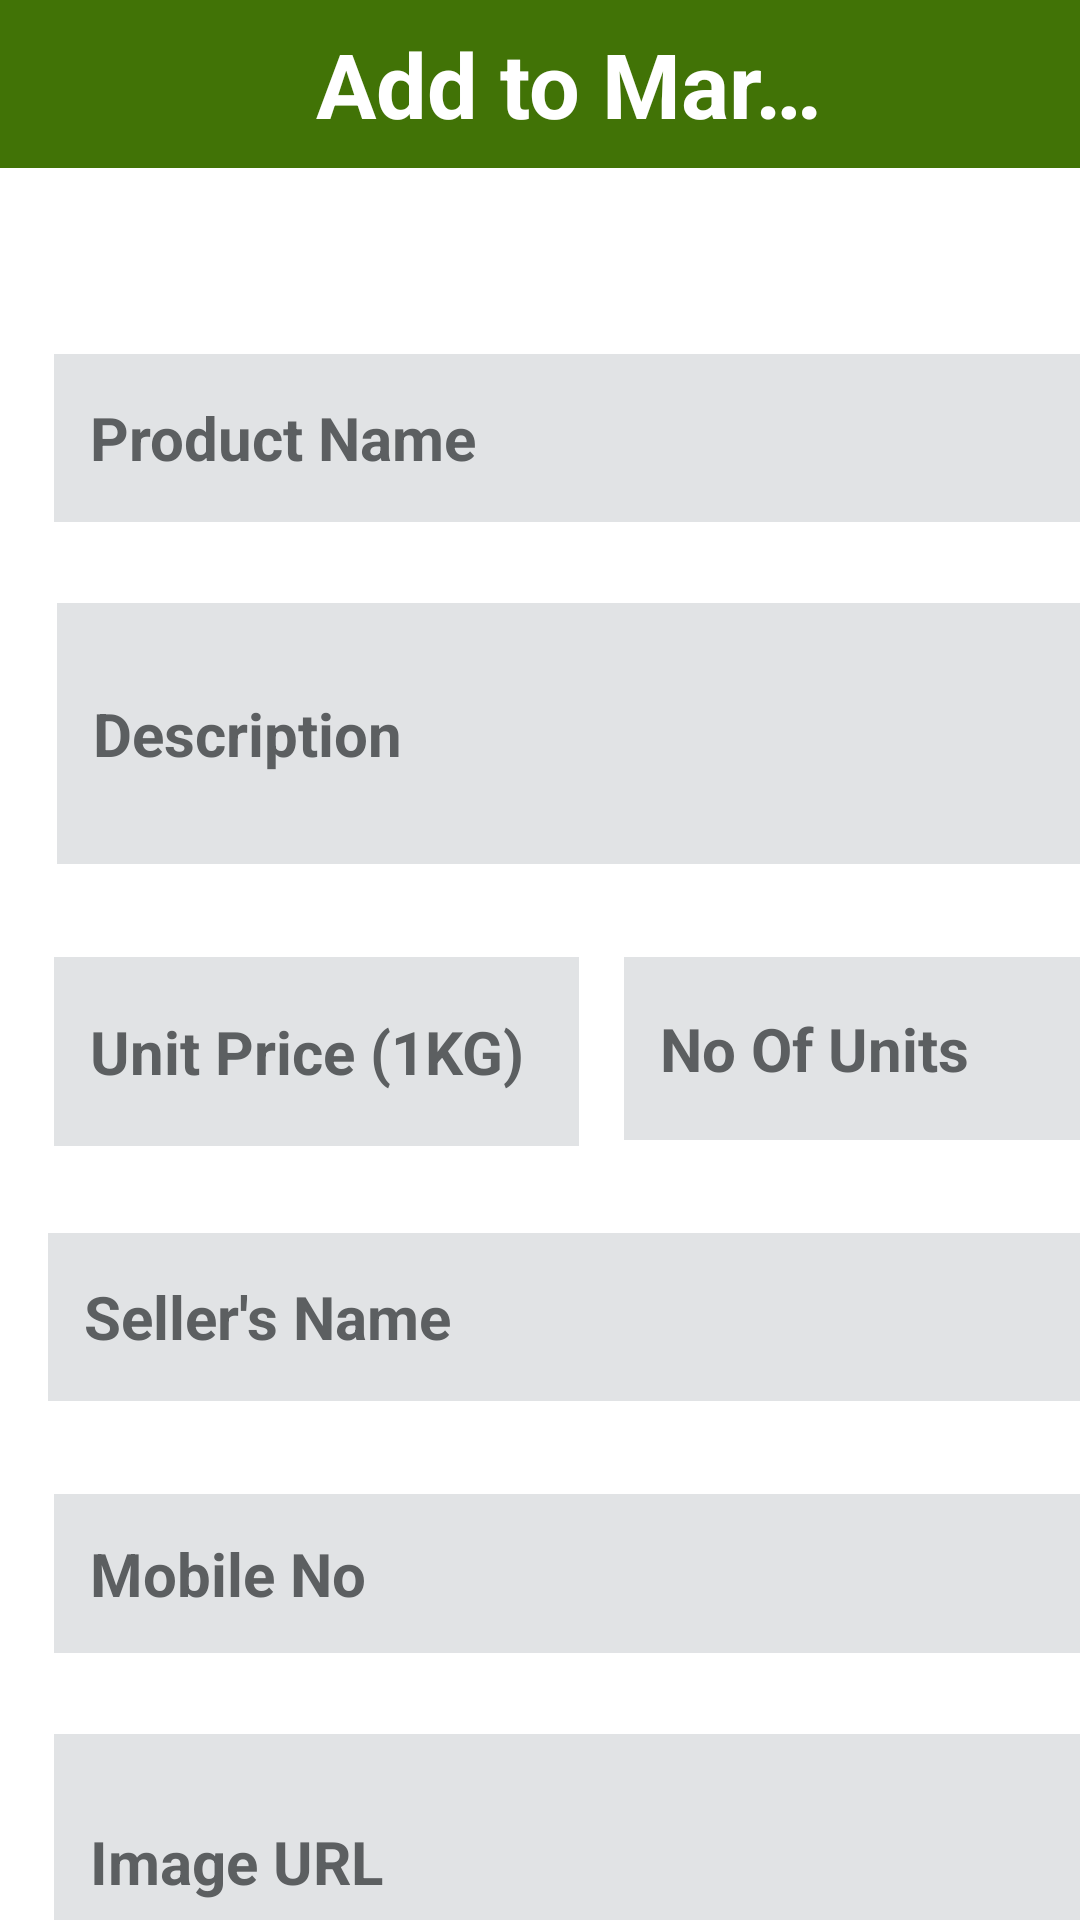

The Android layout XML behind this screen, and the referenced resources:
<!-- AndroidManifest.xml: application theme Theme.AndroidCartFirebase -->
<!-- res/layout/activity_insertion_1.xml -->
<?xml version="1.0" encoding="utf-8"?>
<androidx.constraintlayout.widget.ConstraintLayout xmlns:android="http://schemas.android.com/apk/res/android"
    xmlns:app="http://schemas.android.com/apk/res-auto"
    xmlns:tools="http://schemas.android.com/tools"
    android:layout_width="match_parent"
    android:layout_height="match_parent"
    tools:context=".InsertionActivity1">


    <LinearLayout
        android:id="@+id/panel"
        android:layout_width="match_parent"
        android:layout_height="?android:attr/actionBarSize"
        android:background="#417306"
        android:orientation="horizontal"
        android:weightSum="16"
        app:layout_constraintStart_toStartOf="parent"
        app:layout_constraintTop_toTopOf="parent">



        <TextView
            android:id="@+id/txtTotal"
            android:layout_width="0dp"
            android:layout_height="wrap_content"
            android:layout_gravity="center_vertical"
            android:layout_weight="11"
            android:layout_marginStart="100dp"
            android:gravity="center"
            android:singleLine="true"
            android:text="Add to Market"
            android:textColor="@color/white"
            android:textSize="30sp"
            android:textStyle="bold" />
    </LinearLayout>

    <EditText
        android:id="@+id/etSellerName"
        android:layout_width="373dp"
        android:layout_height="56dp"
        android:layout_marginStart="16dp"
        android:layout_marginTop="29dp"
        android:background="@color/material_dynamic_neutral90"
        android:hint="Seller's Name"
        android:inputType="textPersonName"
        android:padding="12dp"
        android:textColorHint="@color/material_dynamic_neutral40"
        android:textSize="20sp"
        android:textStyle="bold"
        app:layout_constraintStart_toStartOf="parent"
        app:layout_constraintTop_toBottomOf="@+id/etUnitPrice"
        tools:ignore="MissingConstraints" />

    <EditText
        android:id="@+id/mobile"
        android:layout_width="376dp"
        android:layout_height="53dp"
        android:layout_marginStart="18dp"
        android:layout_marginTop="31dp"
        android:background="@color/material_dynamic_neutral90"
        android:hint="Mobile No"
        android:inputType="textPersonName"
        android:padding="12dp"
        android:textColorHint="@color/material_dynamic_neutral40"
        android:textSize="20sp"
        android:textStyle="bold"
        app:layout_constraintStart_toStartOf="parent"
        app:layout_constraintTop_toBottomOf="@+id/etSellerName"
        tools:ignore="MissingConstraints" />

    <EditText
        android:id="@+id/etdiscription"
        android:layout_width="375dp"
        android:layout_height="87dp"
        android:layout_marginStart="19dp"
        android:layout_marginTop="27dp"
        android:background="@color/material_dynamic_neutral90"
        android:hint="Description"
        android:inputType="textPersonName"
        android:padding="12dp"
        android:textColorHint="@color/material_dynamic_neutral40"
        android:textSize="20sp"
        android:textStyle="bold"
        app:layout_constraintStart_toStartOf="parent"
        app:layout_constraintTop_toBottomOf="@+id/etProductName"
        tools:ignore="MissingConstraints" />

    <EditText
        android:id="@+id/etProductName"
        android:layout_width="374dp"
        android:layout_height="56dp"
        android:layout_marginStart="18dp"
        android:layout_marginTop="62dp"
        android:background="@color/material_dynamic_neutral90"
        android:hint="Product Name"
        android:inputType="textPersonName"
        android:padding="12dp"
        android:textColorHint="@color/material_dynamic_neutral40"
        android:textSize="20sp"
        android:textStyle="bold"
        app:layout_constraintStart_toStartOf="parent"
        app:layout_constraintTop_toBottomOf="@+id/panel"
        tools:ignore="MissingConstraints" />

    <EditText
        android:id="@+id/etUnitPrice"
        android:layout_width="175dp"
        android:layout_height="63dp"
        android:layout_marginStart="18dp"
        android:layout_marginTop="31dp"
        android:background="@color/material_dynamic_neutral90"
        android:hint="Unit Price (1KG)"
        android:inputType="numberDecimal"
        android:padding="12dp"
        android:textColorHint="@color/material_dynamic_neutral40"
        android:textSize="20sp"
        android:textStyle="bold"
        app:layout_constraintStart_toStartOf="parent"
        app:layout_constraintTop_toBottomOf="@+id/etdiscription"
        tools:ignore="MissingConstraints" />

    <EditText
        android:id="@+id/imgupd"
        android:layout_width="374dp"
        android:layout_height="85dp"
        android:layout_marginStart="18dp"
        android:layout_marginTop="27dp"
        android:background="@color/material_dynamic_neutral90"
        android:hint="Image URL"
        android:inputType="textPersonName"
        android:padding="12dp"
        android:textColorHint="@color/material_dynamic_neutral40"
        android:textSize="20sp"
        android:textStyle="bold"
        app:layout_constraintStart_toStartOf="parent"
        app:layout_constraintTop_toBottomOf="@+id/mobile"
        tools:ignore="MissingConstraints" />

    <EditText
        android:id="@+id/etnoofunits"
        android:layout_width="182dp"
        android:layout_height="61dp"
        android:layout_marginStart="15dp"
        android:layout_marginTop="31dp"
        android:background="@color/material_dynamic_neutral90"
        android:hint="No Of Units"
        android:inputType="numberDecimal"
        android:padding="12dp"
        android:textColorHint="@color/material_dynamic_neutral40"
        android:textSize="20sp"
        android:textStyle="normal|bold"
        app:layout_constraintStart_toEndOf="@+id/etUnitPrice"
        app:layout_constraintTop_toBottomOf="@+id/etdiscription"
        tools:ignore="MissingConstraints" />

    <Button
        android:id="@+id/btnSave"
        android:layout_width="212dp"
        android:layout_height="69dp"
        android:layout_marginStart="99dp"
        android:layout_marginTop="37dp"
        android:backgroundTint="#4CAF50"
        android:text="Submit"
        android:textSize="24sp"
        android:textStyle="bold"
        app:layout_constraintStart_toStartOf="parent"
        app:layout_constraintTop_toBottomOf="@+id/imgupd"
        tools:ignore="DuplicateIds,MissingConstraints" />

</androidx.constraintlayout.widget.ConstraintLayout>
<!-- resources referenced by this layout -->
<resources>
  <color name="white">#FFFFFFFF</color>
  <style name="Theme.AndroidCartFirebase" parent="Theme.MaterialComponents.DayNight.NoActionBar">
          
          <item name="colorPrimary">@color/teal_200</item>
          <item name="colorPrimaryVariant">#417306</item>
          <item name="colorOnPrimary">@color/white</item>
          
          <item name="colorSecondary">@color/teal_200</item>
          <item name="colorSecondaryVariant">@color/teal_700</item>
          <item name="colorOnSecondary">@color/black</item>
          
          <item name="android:statusBarColor">?attr/colorPrimaryVariant</item>
          
      </style>
  <color name="teal_200">#FF03DAC5</color>
  <color name="teal_700">#FF018786</color>
  <color name="black">#FF000000</color>
</resources>
